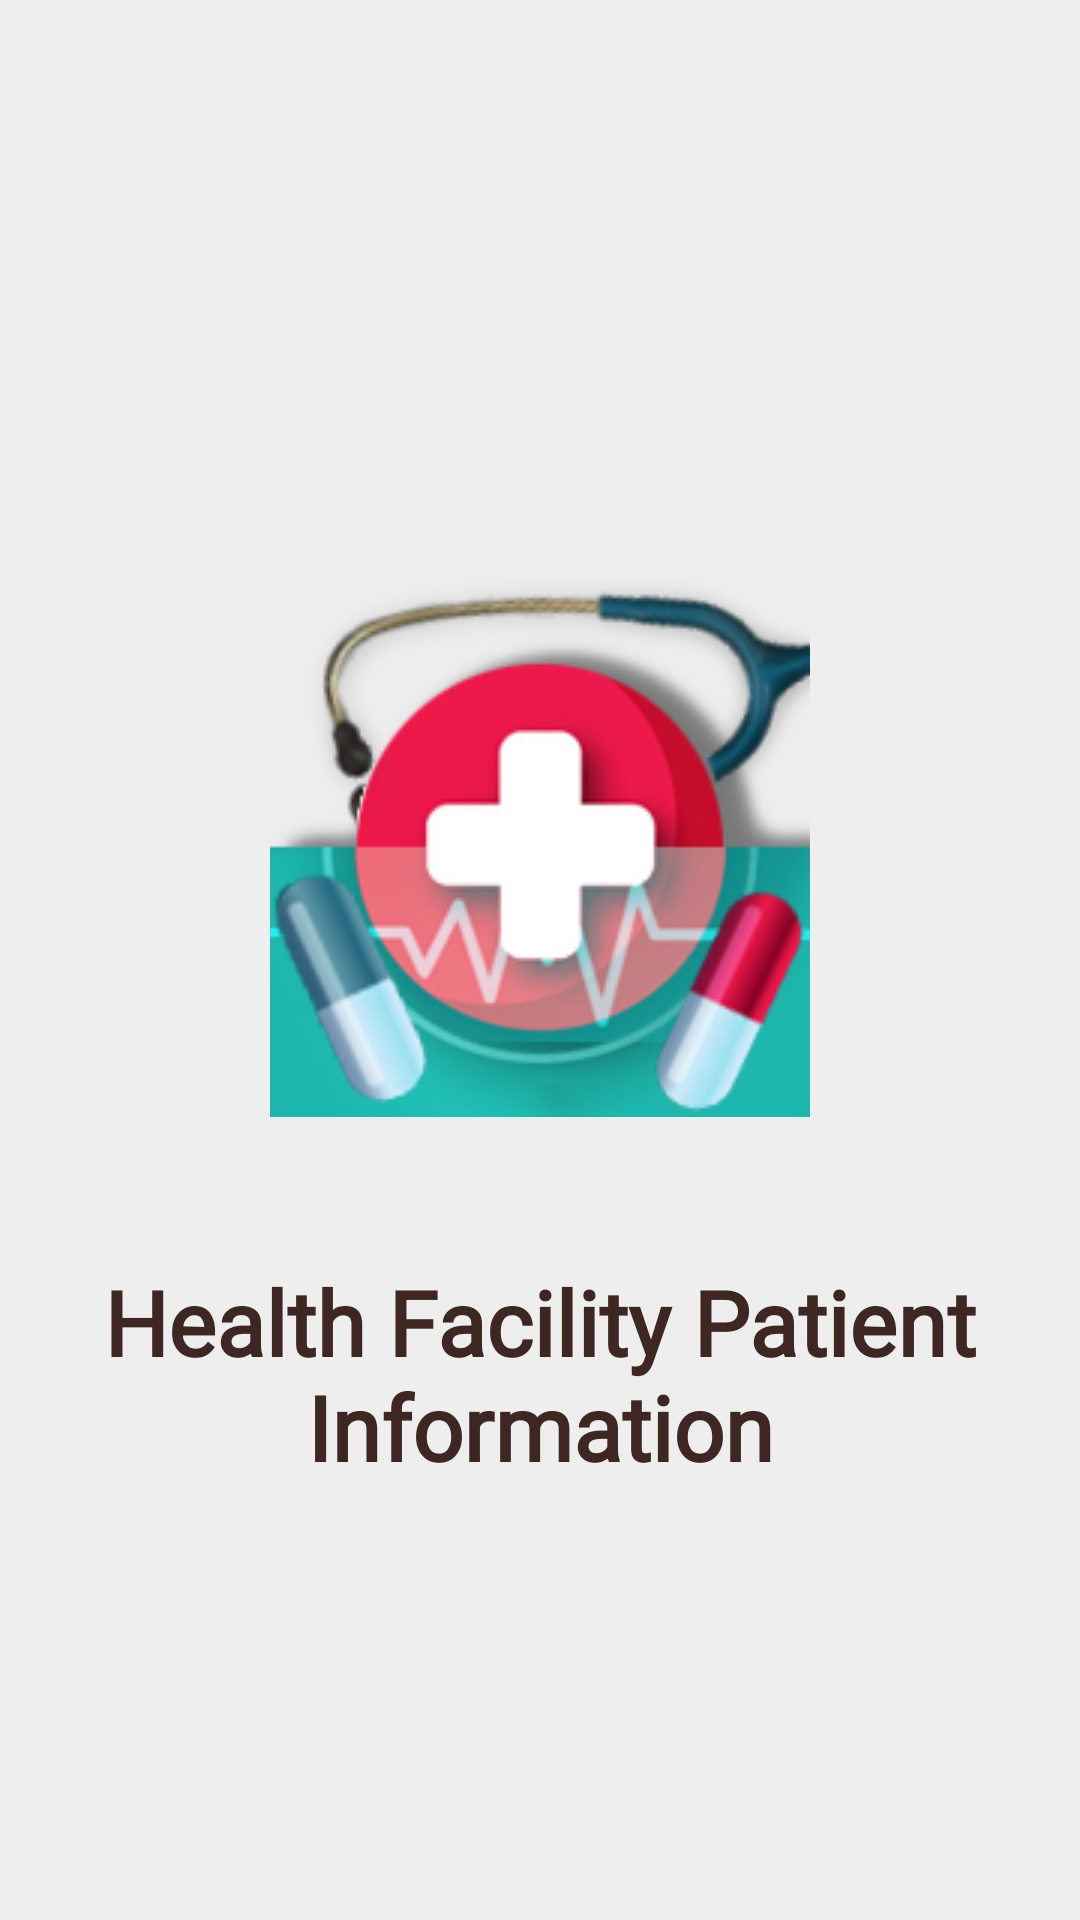

The Android layout XML behind this screen, and the referenced resources:
<!-- AndroidManifest.xml: activity theme Theme.Design.NoActionBar -->
<!-- res/layout/activity_splashscreen.xml -->
<LinearLayout xmlns:android="http://schemas.android.com/apk/res/android"
    android:layout_width="match_parent"
    android:layout_height="match_parent"
    android:background="#EEEEEE"
    android:orientation="vertical"
    android:weightSum="1">


    <RelativeLayout
        android:layout_width="match_parent"
        android:layout_height="match_parent"
        android:layout_weight="1"
        android:gravity="center"
        android:orientation="vertical">

        <ImageView
            android:id="@+id/imageView2"
            android:layout_width="wrap_content"
            android:layout_height="wrap_content"
            android:layout_centerInParent="true"
            android:layout_margin="24dp"
            android:paddingTop="24dp"
            android:src="@drawable/app_icon" />

        <TextView
            android:id="@+id/textView7"
            android:layout_width="wrap_content"
            android:layout_height="wrap_content"
            android:layout_below="@id/imageView2"
            android:layout_centerInParent="true"
            android:layout_marginTop="24dp"
            android:fontFamily="@font/roboto"
            android:gravity="center"
            android:text="@string/app_name"
            android:textColor="@color/colorPrimaryDark"
            android:textSize="30sp"
            android:textStyle="bold" />

    </RelativeLayout>

</LinearLayout>
<!-- resources referenced by this layout -->
<resources>
  <color name="colorPrimaryDark">#3E2723</color>
  <!-- drawable app_icon: png bitmap (drawable, 41073 bytes) -->
  <string name="app_name"> Health Facility Patient Information </string>
</resources>
